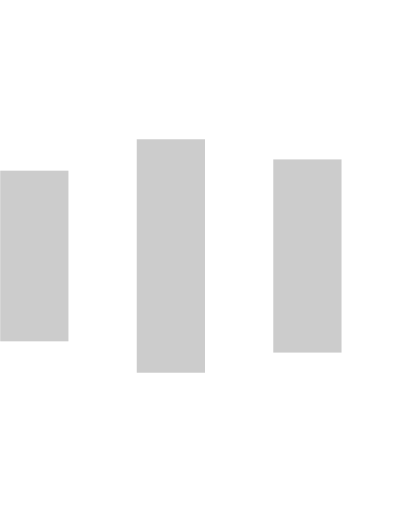
t = 0.00 s
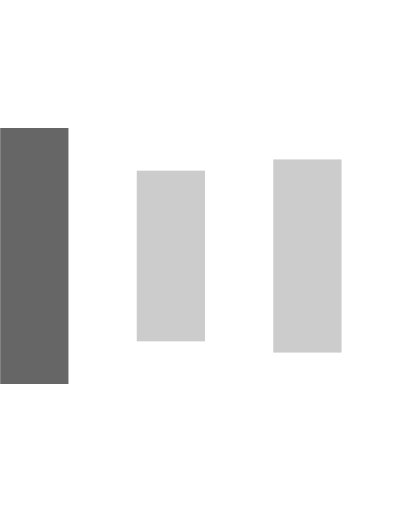
t = 0.15 s
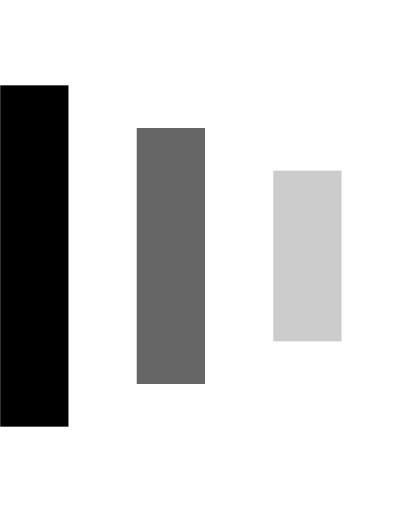
t = 0.30 s
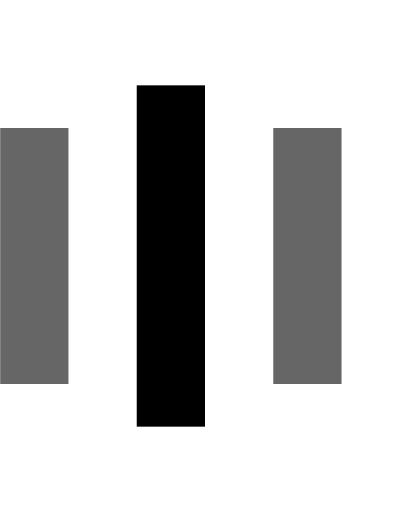
t = 0.45 s
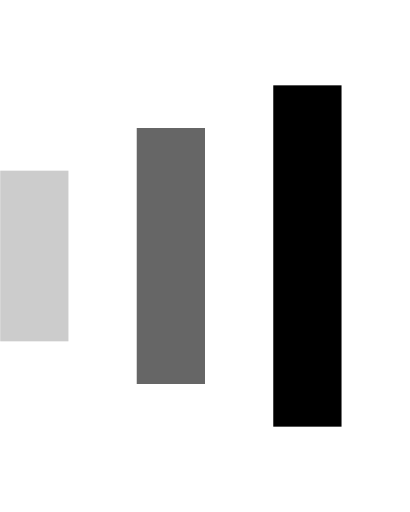
t = 0.60 s
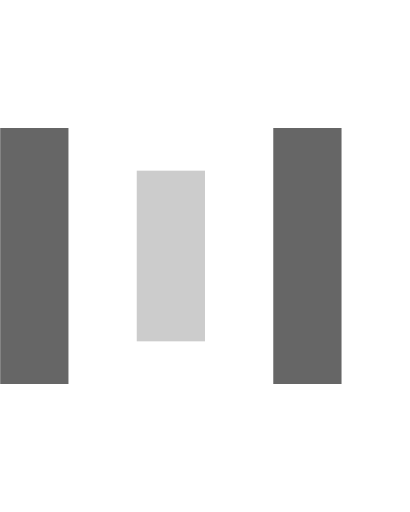
t = 0.75 s

The animated SVG that drew these frames (rendered in a browser with its animation timeline set to each time). Animation: 9 SMIL elements (animate=9); one cycle of 0.90 s, repeats indefinitely.

<svg width="24" height="30" enable-background="new 0 0 50 50" fill="currentColor" version="1.1" viewBox="0 0 24 30" xmlns="http://www.w3.org/2000/svg"><rect y="5.6598" width="4" height="18.68" opacity=".2"><animate attributeName="opacity" attributeType="xml" begin="0s" dur="0.6s" repeatCount="indefinite" values="0.2; 1; .2"/><animate attributeName="height" attributeType="xml" begin="0s" dur="0.6s" repeatCount="indefinite" values="10; 20; 10"/><animate attributeName="y" attributeType="xml" begin="0s" dur="0.6s" repeatCount="indefinite" values="10; 5; 10"/></rect><rect x="8" y="8.1598" width="4" height="13.68" opacity=".2"><animate attributeName="opacity" attributeType="xml" begin="0.15s" dur="0.6s" repeatCount="indefinite" values="0.2; 1; .2"/><animate attributeName="height" attributeType="xml" begin="0.15s" dur="0.6s" repeatCount="indefinite" values="10; 20; 10"/><animate attributeName="y" attributeType="xml" begin="0.15s" dur="0.6s" repeatCount="indefinite" values="10; 5; 10"/></rect><rect x="16" y="9.3402" width="4" height="11.32" opacity=".2"><animate attributeName="opacity" attributeType="xml" begin="0.3s" dur="0.6s" repeatCount="indefinite" values="0.2; 1; .2"/><animate attributeName="height" attributeType="xml" begin="0.3s" dur="0.6s" repeatCount="indefinite" values="10; 20; 10"/><animate attributeName="y" attributeType="xml" begin="0.3s" dur="0.6s" repeatCount="indefinite" values="10; 5; 10"/></rect></svg>
